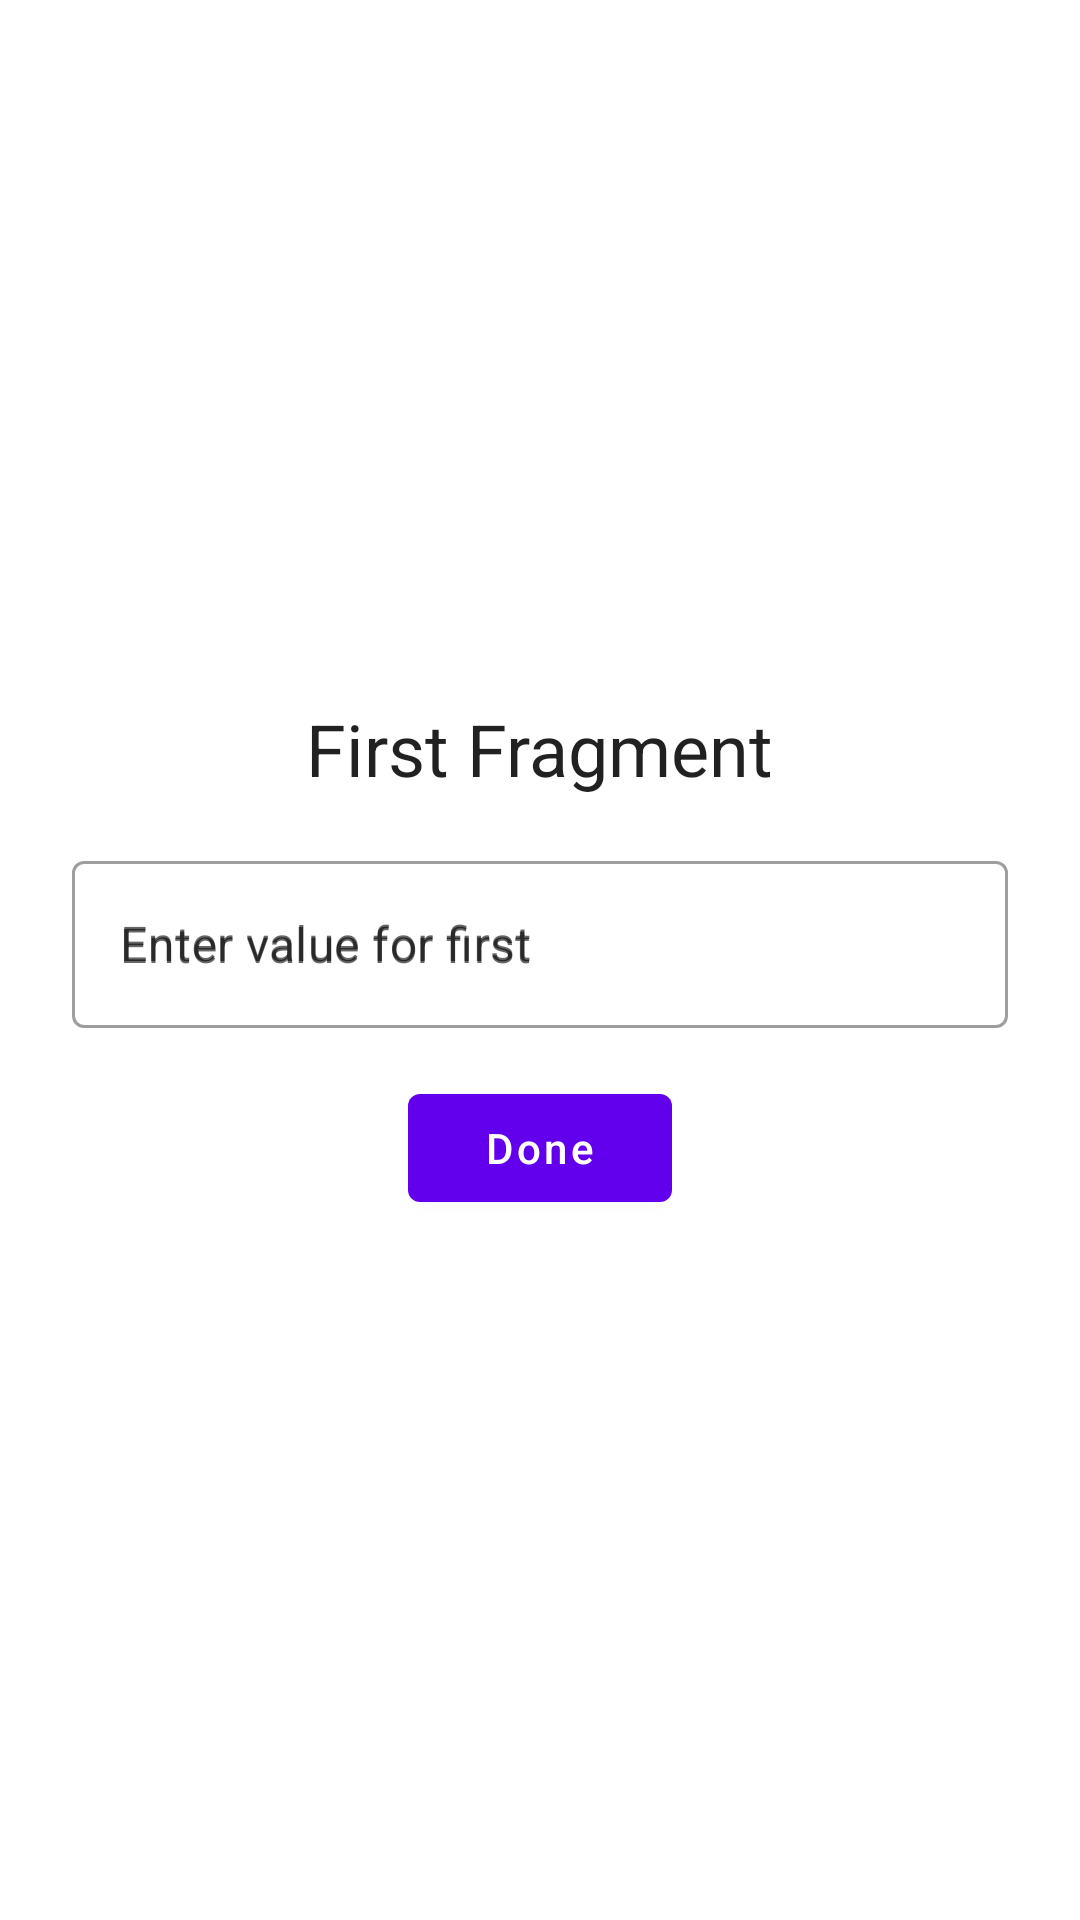

This screen was rendered from an Android layout file. Write that file and the resources it references.
<!-- AndroidManifest.xml: application theme AppTheme -->
<!-- res/layout/fragment_first.xml -->
<?xml version="1.0" encoding="utf-8"?>
<LinearLayout xmlns:android="http://schemas.android.com/apk/res/android"
    android:layout_width="match_parent"
    android:layout_height="match_parent"
    android:gravity="center"
    android:orientation="vertical">

    <TextView
        android:id="@+id/text_view"
        style="?attr/textAppearanceHeadline5"
        android:layout_width="wrap_content"
        android:layout_height="wrap_content"
        android:text="First Fragment" />

    <com.google.android.material.textfield.TextInputLayout
        android:id="@+id/text_input_layout"
        android:layout_width="match_parent"
        android:layout_height="wrap_content"
        android:layout_marginStart="24dp"
        android:layout_marginTop="16dp"
        android:layout_marginEnd="24dp"
        android:hint="Enter value for first">

        <com.google.android.material.textfield.TextInputEditText
            android:layout_width="match_parent"
            android:layout_height="wrap_content"
            android:hint="Enter value for first"
            android:maxLines="1" />
    </com.google.android.material.textfield.TextInputLayout>

    <com.google.android.material.button.MaterialButton
        android:id="@+id/done_button"
        android:layout_width="wrap_content"
        android:layout_height="wrap_content"
        android:layout_marginTop="16dp"
        android:text="Done" />

</LinearLayout>
<!-- resources referenced by this layout -->
<resources>
  <style name="AppTheme" parent="Theme.MaterialComponents.DayNight.NoActionBar">
          <item name="colorPrimary">@color/colorPrimary</item>
          <item name="colorPrimaryDark">@color/colorPrimaryDark</item>
          <item name="colorAccent">@color/colorAccent</item>
  
          <item name="textInputStyle">@style/Widget.MaterialComponents.TextInputLayout.OutlinedBox
          </item>
  
          <item name="materialButtonStyle">@style/AppTheme.MaterialComponents.Button</item>
      </style>
  <style name="AppTheme.MaterialComponents.Button" parent="Widget.MaterialComponents.Button">
          <item name="textAllCaps">false</item>
      </style>
  <!-- not gathered from this repository: default colours our renderer supplied (Android Studio template values) -->
  <color name="colorPrimary">#FF6200EE</color>
  <color name="colorPrimaryDark">#FF3700B3</color>
  <color name="colorAccent">#FF03DAC5</color>
</resources>
